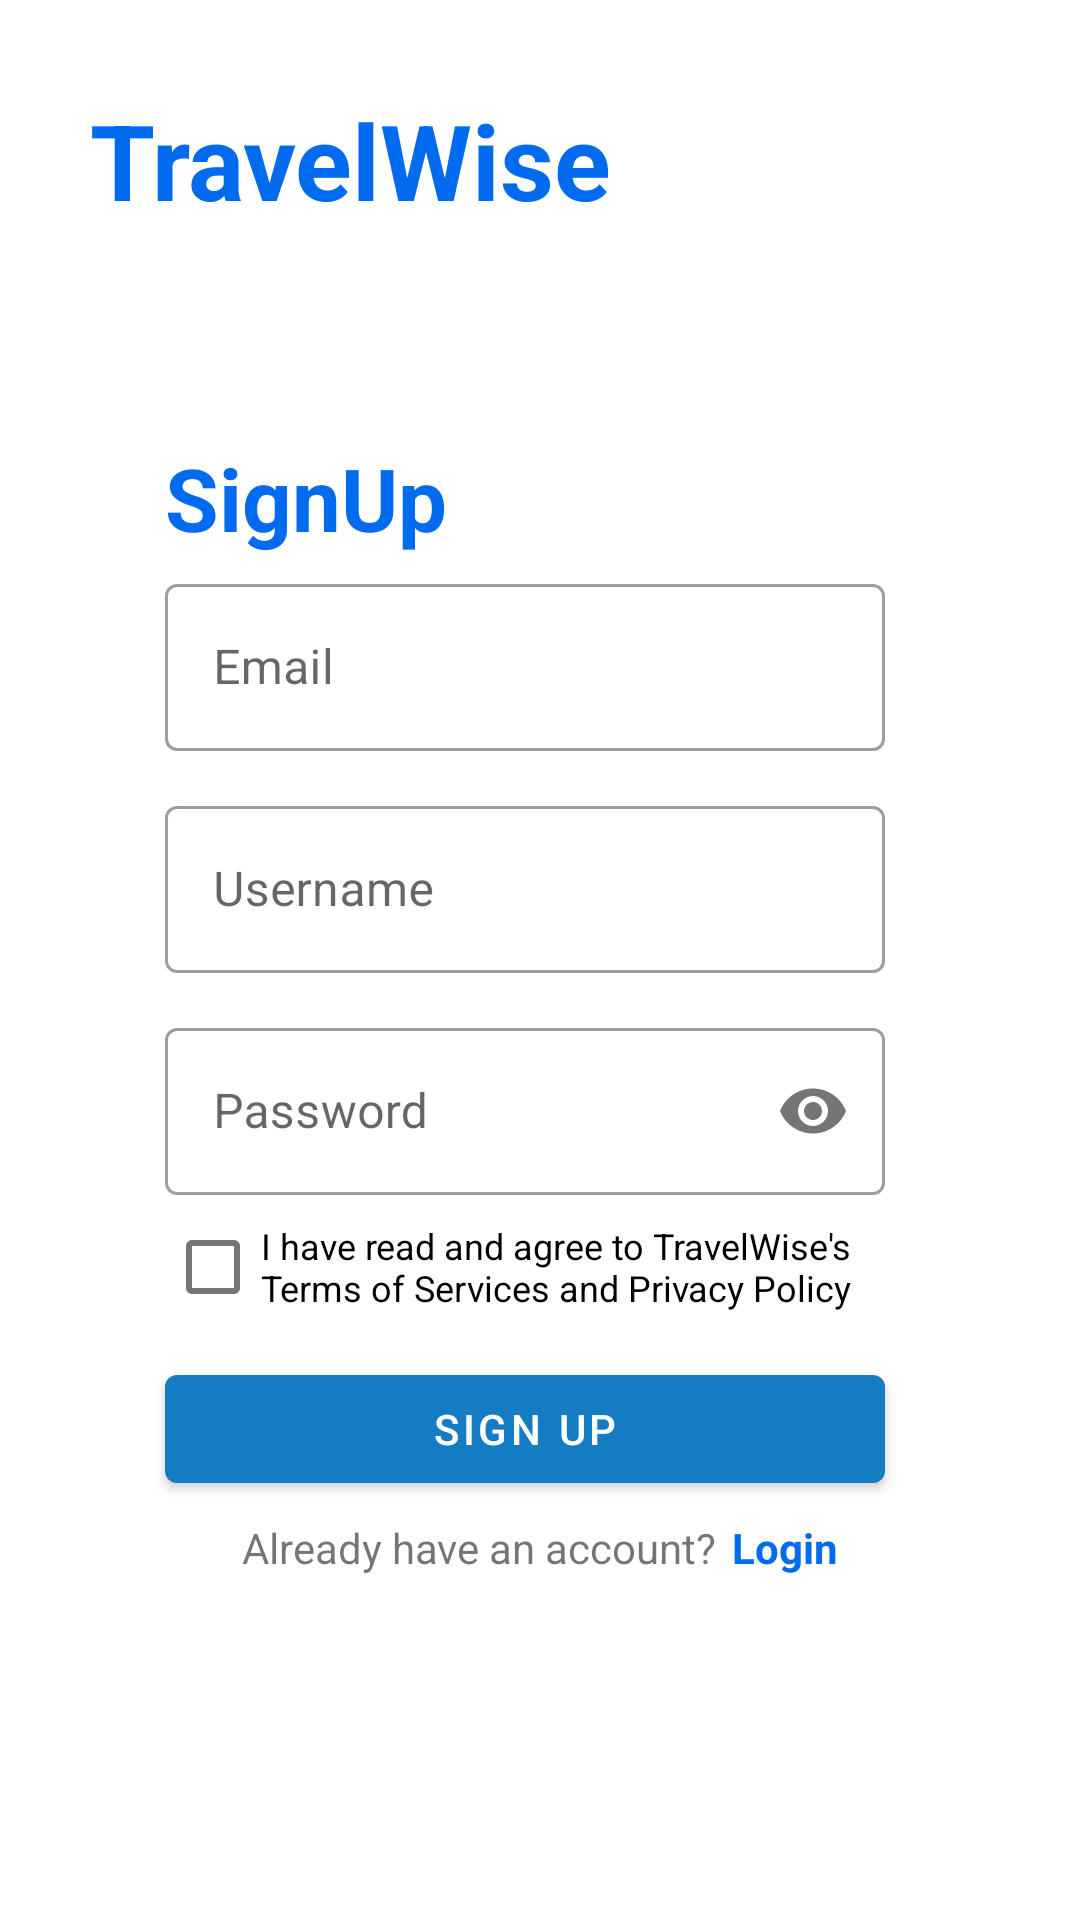

The Android layout XML behind this screen, and the referenced resources:
<!-- AndroidManifest.xml: application theme Theme.MAD2023_Team2 -->
<!-- res/layout/activity_signup.xml -->
<?xml version="1.0" encoding="utf-8"?>
<LinearLayout
    xmlns:android="http://schemas.android.com/apk/res/android"
    xmlns:app="http://schemas.android.com/apk/res-auto"
    xmlns:tools="http://schemas.android.com/tools"
    android:layout_width="match_parent"
    android:layout_height="match_parent"
    android:orientation="vertical"
    android:padding="30dp"
    tools:context=".ui.LoginSignup.Signup">

    <TextView
        android:layout_width="wrap_content"
        android:layout_height="wrap_content"
        android:text="TravelWise"
        android:textColor="@color/purple_700"
        android:textSize="35dp"
        android:textStyle="bold" />

    
    
    
    
    
    
    
    

    <TextView
        android:layout_width="wrap_content"
        android:layout_height="wrap_content"
        android:layout_marginLeft="25dp"
        android:layout_marginTop="70dp"
        android:text="SignUp"
        android:textColor="@color/purple_700"
        android:textSize="29dp"
        android:textStyle="bold" />

    <com.google.android.material.textfield.TextInputLayout
        android:layout_width="match_parent"
        android:layout_height="wrap_content"
        android:layout_marginRight="35dp"
        android:layout_marginLeft="25dp"
        android:layout_marginTop="4dp"
        style="@style/Widget.MaterialComponents.TextInputLayout.OutlinedBox">

        <com.google.android.material.textfield.TextInputEditText
            android:id="@+id/signup_email"
            android:layout_width="match_parent"
            android:layout_height="wrap_content"
            android:hint="Email"
            android:inputType="textEmailAddress" />

    </com.google.android.material.textfield.TextInputLayout>

    <com.google.android.material.textfield.TextInputLayout
        android:layout_width="match_parent"
        android:layout_height="wrap_content"
        android:layout_marginRight="35dp"
        android:layout_marginLeft="25dp"
        android:layout_marginTop="13dp"
        style="@style/Widget.MaterialComponents.TextInputLayout.OutlinedBox">

        <com.google.android.material.textfield.TextInputEditText
            android:layout_width="match_parent"
            android:layout_height="wrap_content"
            android:hint="Username"
            android:inputType="text"
            android:id="@+id/signup_username"/>

    </com.google.android.material.textfield.TextInputLayout>

    <com.google.android.material.textfield.TextInputLayout
        android:layout_width="match_parent"
        android:layout_height="wrap_content"
        android:layout_marginRight="35dp"
        android:layout_marginLeft="25dp"
        android:layout_marginTop="13dp"
        app:passwordToggleEnabled="true"
        style="@style/Widget.MaterialComponents.TextInputLayout.OutlinedBox">

        <com.google.android.material.textfield.TextInputEditText
            android:layout_width="match_parent"
            android:layout_height="wrap_content"
            android:hint="Password"
            android:inputType="textPassword"
            android:id="@+id/signup_password"/>

    </com.google.android.material.textfield.TextInputLayout>

    <CheckBox
        android:id="@+id/termsCheckbox"
        android:layout_width="wrap_content"
        android:layout_height="wrap_content"
        android:layout_marginRight="35dp"
        android:layout_marginLeft="25dp"
        android:textSize="12dp"
        android:text="I have read and agree to TravelWise's Terms of Services and Privacy Policy" />


    <Button
        android:id="@+id/Signupbutton"
        android:layout_width="match_parent"
        android:layout_height="wrap_content"
        android:layout_marginTop="6dp"
        android:layout_marginRight="35dp"
        android:layout_marginLeft="25dp"
        android:text="Sign Up" />

    <LinearLayout
        android:layout_width="wrap_content"
        android:layout_height="wrap_content"
        android:orientation="horizontal"
        android:layout_gravity="center"
        android:layout_marginTop="6dp">

        <TextView
            android:layout_width="wrap_content"
            android:layout_height="wrap_content"
            android:text="Already have an account?"/>

        <TextView
            android:layout_width="wrap_content"
            android:layout_height="wrap_content"
            android:layout_marginStart="5dp"
            android:id="@+id/RedirectLogin"
            android:text="Login"
            android:textColor="@color/purple_700"
            android:textStyle="bold"/>

    </LinearLayout>



    <FrameLayout
        android:layout_width="match_parent"
        android:layout_height="match_parent">

        <ImageView
            android:id="@+id/imageView3"
            android:layout_width="172dp"
            android:layout_height="159dp"
            android:layout_marginTop="20dp"
            app:srcCompat="@drawable/airplane_aircraft_cartoon_icon_vector_cartoon_flying_in_the_plane_png_4870ddcc45b6258916e2e18050387775" />

        <ImageView
            android:id="@+id/imageView2"
            android:layout_width="match_parent"
            android:layout_height="244dp"
            android:layout_marginTop="70dp"
            app:srcCompat="@drawable/cities_skylines_city_clip_art_cityscape_transparent_background_bced5ab8a06e9ecef5e6161cfe1e1aab" />

    </FrameLayout>



</LinearLayout>
<!-- resources referenced by this layout -->
<resources>
  <color name="purple_700">#006BEE</color>
  <style name="Theme.MAD2023_Team2" parent="Theme.MaterialComponents.DayNight.NoActionBar">
          
          <item name="colorPrimary">@color/purple_500</item>
          <item name="colorPrimaryVariant">@color/purple_700</item>
          <item name="colorOnPrimary">@color/white</item>
          
          <item name="colorSecondary">@color/teal_200</item>
          <item name="colorSecondaryVariant">@color/teal_700</item>
          <item name="colorOnSecondary">@color/black</item>
          
          <item name="android:statusBarColor">?attr/colorPrimaryVariant</item>
          
      </style>
  <color name="purple_500">#137CC3</color>
  <color name="white">#FFFFFFFF</color>
  <color name="teal_200">#FF03DAC5</color>
  <color name="teal_700">#2ECC71</color>
  <color name="black">#FF000000</color>
</resources>
